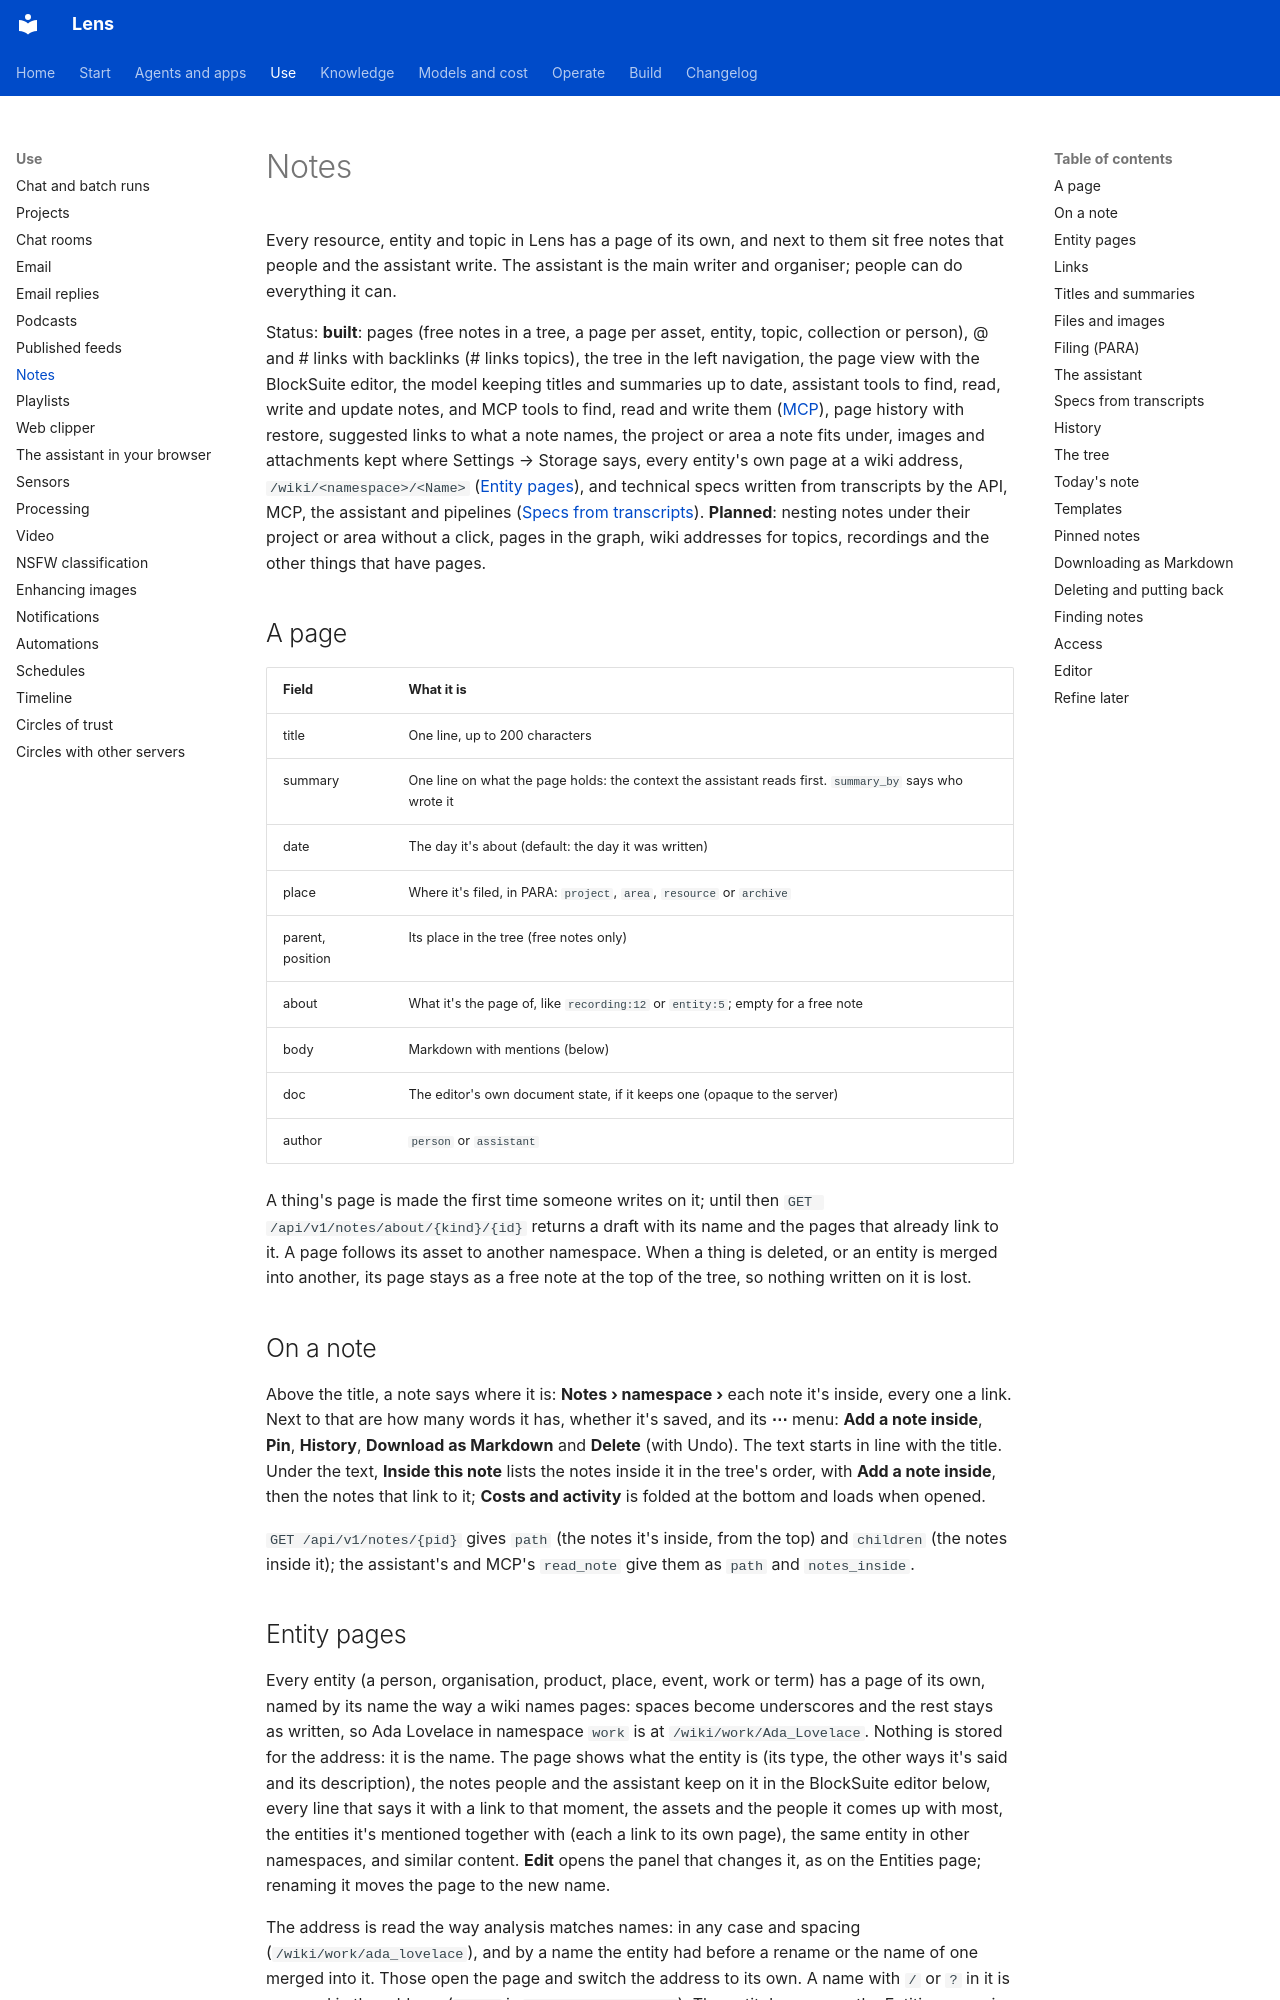

repository: adeelahmad/lense · page: notes/index.html · generator: mkdocs

# Notes

Every resource, entity and topic in Lens has a page of its own, and next to them sit free notes that people and the
assistant write. The assistant is the main writer and organiser; people can do everything it can.

Status: **built**: pages (free notes in a tree, a page per asset, entity, topic, collection or person), @ and #
links with backlinks (# links topics), the tree in the left navigation, the page view with the BlockSuite editor, the
model keeping titles and summaries up to date, assistant tools to find, read, write and update notes, and MCP tools to
find, read and write them ([MCP](mcp.md)), page history with restore, suggested links to what a note names, the
project or area a note fits under, images and attachments kept where Settings → Storage says, every entity's
own page at a wiki address, `/wiki/<namespace>/<Name>` ([Entity pages](#entity-pages)), and technical specs written
from transcripts by the API, MCP, the assistant and pipelines ([Specs from transcripts](#specs-from-transcripts)).
**Planned**: nesting notes under their project or area without a click, pages in the graph, wiki addresses for topics,
recordings and the other things that have pages.

## A page

| Field | What it is |
| --- | --- |
| title | One line, up to 200 characters |
| summary | One line on what the page holds: the context the assistant reads first. `summary_by` says who wrote it |
| date | The day it's about (default: the day it was written) |
| place | Where it's filed, in PARA: `project`, `area`, `resource` or `archive` |
| parent, position | Its place in the tree (free notes only) |
| about | What it's the page of, like `recording:12` or `entity:5`; empty for a free note |
| body | Markdown with mentions (below) |
| doc | The editor's own document state, if it keeps one (opaque to the server) |
| author | `person` or `assistant` |

A thing's page is made the first time someone writes on it; until then `GET /api/v1/notes/about/{kind}/{id}` returns a
draft with its name and the pages that already link to it. A page follows its asset to another namespace. When a
thing is deleted, or an entity is merged into another, its page stays as a free note at the top of the tree, so
nothing written on it is lost.

## On a note

Above the title, a note says where it is: **Notes › namespace ›** each note it's inside, every one a link. Next to that
are how many words it has, whether it's saved, and its **⋯** menu: **Add a note inside**, **Pin**, **History**,
**Download as Markdown** and **Delete** (with Undo). The text starts in line with the title. Under the text, **Inside
this note** lists the notes inside it in the tree's order, with **Add a note inside**, then the notes that link to it;
**Costs and activity** is folded at the bottom and loads when opened.

`GET /api/v1/notes/{pid}` gives `path` (the notes it's inside, from the top) and `children` (the notes inside it); the
assistant's and MCP's `read_note` give them as `path` and `notes_inside`.
